pico-8 play session: mixed d-pad (fixed 12-tick cycle), after a click and taps of 🅾, ❎, 🅾+❎, 🅾 in the second before t = 0

[t = 1 s] mixed d-pad (1.2s cycle ×~1): → ← ↑ ↓ + 🅾/❎ taps, ~1s
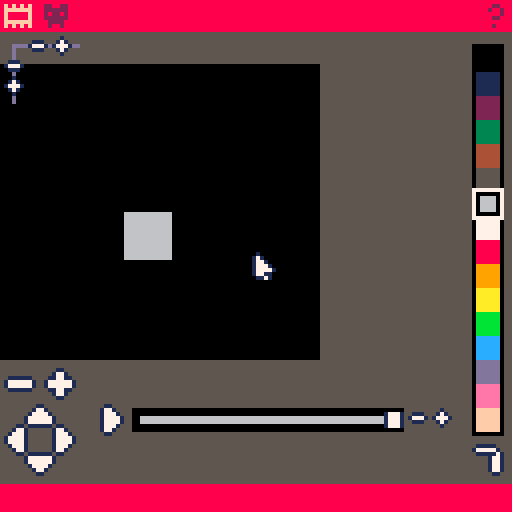
[t = 2 s] mixed d-pad (1.2s cycle ×~1): → ← ↑ ↓ + 🅾/❎ taps, ~2s
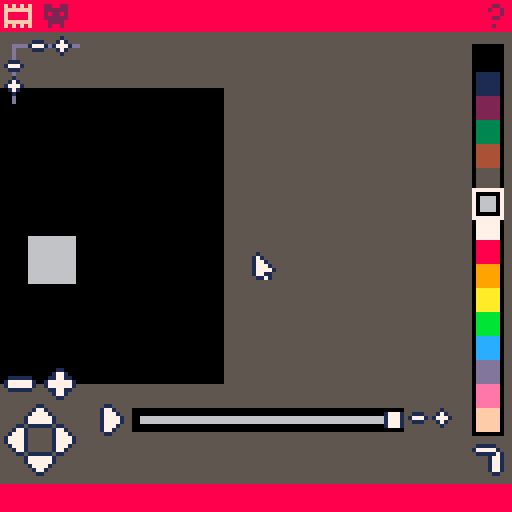

pico-8 cartridge
version 30
__lua__
-- spritesheet animator
-- by @astrangefool
v = "1.6.1"

-- note: instancable objects
-- should wrap their :add()s
-- inside _new() not {}

function _init ()
	cartdata"strangefool_animator"
	menuitem(1, "set default ui", save_defaults)
	menuitem(2, "factory reset ui", function () dset(0, 0) end)
	input.init_mouse()
	root:init()
end

function _update60 ()
	input.update()
	root:update()
end

function _draw ()
	cls(5)
	root:draw()
	spr(1, input.mx-1, input.my-1)
end

function save_defaults ()
	dset(0, -1)
	dset(1, canvas.x)
	dset(2, canvas.y)
	dset(3, canvas.width)
	dset(4, canvas.height)
	dset(5, canvas.scale)
	dset(6, canvas.speed)
	dset(7, palette.col)
end

-- includes
-- time-delay commands
-- by @astrangefool
-- 1.1.0

command = {
	s = {},
	update = function ()
		for c in all(command.s) do
			c[2] -= 1
			if c[2] <= 0 then
				c[1](unpack(c[3]))
				del(command.s, c)
			end
		end
	end
}

function delay (c, t, a)
	add(command.s, {c, t, a or {}})
end

-- display objects
-- by @astrangefool
-- 4.0.0

-- properties:
--
-- x, y, sx, sy, w, h, r, t
-- c, l, p, n (link list)
-- parent, hide, complete
--
-- callbacks:
--
-- _new, _init, _update, _draw

display = {
	x = 0,
	y = 0,
	t = 0,
	w = 0,
	h = 0
}

function display:new (o)
	o = o or {}
	setmetatable(o, self)
	self.__index = self
	o.sx = o.x
	o.sy = o.y
	o.r = {o.sx, o.sy, o.sx+o.w-1, o.sy+o.h-1}
	if o._new then o:_new() end
	return o
end

function display:update (h)
	h = h or self.hide
	local _p = self.l
	while _p ~= nil do
		local _k = _p
		local _v = self[_k]
		_p = _v.p
		_v:update(h)
		if _v.complete then self:delete(_k) end
	end
	if not h then
		self.t += 1
		if self._update then self:_update(self.r) end
 end
end

function display:draw (h)
	local _p = self.parent or {sx = 0, sy = 0}
	self.sx = self.x + _p.sx
	self.sy = self.y + _p.sy
	self.r = {self.sx, self.sy, self.sx+self.w-1, self.sy+self.h-1}
	h = h or self.hide
	if not h and self._draw then self:_draw(self.r) end
	local _n = self.c
	while _n ~= nil do
		local _v = self[_n]
		_n = _v.n
		_v:draw(h)
	end
end

function display:add (k, o)
	if self[k] then
		local _k = k .. "-"
		local _s = 1
		while self[_k .. _s] ~= nil do
			_s += 1
		end
		k = _k .. _s
	end
	if not self.c then
		self.c = k
		self.l = k
	else
		o.p = self.l
		self.l = k
		self[o.p].n = k
	end
	self[k] = o
	o.parent = self
	o.sx += self.sx
	o.sy += self.sy
	o.r = {o.sx, o.sy, o.sx+o.w-1, o.sy+o.h-1}
	if o._init then o:_init() end
end

function display:delete (k)
	local _o = self[k]
	if _o.p == nil then
		self.c = _o.n
	else
		self[_o.p].n = _o.n
	end
	if _o.n == nil then
		self.l = _o.p
	else
		self[_o.n].p = _o.p
	end
	self[k] = nil
end

function display:find (s)
	local _t = split(s, "/", false)
	local _c = self
	local _out = true
	for t in all(_t) do
		local _n = _c[t == ".." and "parent" or t]
		if _n then
			_c = _n
		else
			_out = false
			break
		end
	end
	if not (s and _out) then _c = nil end
	return _c
end
-- display utilities

function fp (s, x, y, c, b)
	for dx = -1, 1 do
		for dy = -1, 1 do
			print(s, x+dx, y+dy, b or 0)
		end
	end
	print(s, x, y, c or 7)
end

function cb (x, y, x2, y2, c, c2, c3)
	c = c or 1
	c2 = c2 or 6
	c3 = c3 or c
	line(x+2, y, x2-2, y, c2)
	line(x, y+2, x, y2-2, c2)
	line(x+2, y2, x2-2, y2, c2)
	line(x2, y+2, x2, y2-2, c2)
	rectfill(x+1, y+1, x2-1, y2-1, c)
	rect(x+1, y+1, x2-1, y2-1, c3)
	pset(x+1, y+1, c2)
	pset(x2-1, y+1, c2)
	pset(x+1, y2-1, c2)
	pset(x2-1, y2-1, c2)
end

-- input object
-- by @astrangefool
-- 2.0.0

input = {
	init_mouse = function ()
		poke(0x5f2d, 1)
		input.m = true
		input.md = 0
	end,
	update = function ()
		for b = 0, 5 do
			input[tostr(b)] = true
		end
		if input.m then
			input.mx = stat(32)
			input.my = stat(33)
			input.c = false
			input.h = true
			if stat(34) & 0b1 == 1 then
				input.d = true
				input.md += 1
			else
				input.d = false
				if input.md > 0 and
							input.md < 30 then
					input.c = true
				end
				input.md = 0
			end
		end
	end,
	try = function (f, i ,b)
		if input[i] then
			input[i] = b
			return f(i)
		else
			return false
		end
	end,
	mtry = function (k, r, b)
		if input[k] and
					input.mx >= r[1] and
					input.my >= r[2] and
					input.mx <= r[3] and
					input.my <= r[4] then
			input[k] = b
			return true
		else
			return false
		end
	end
}

function key (i, b)
	return input.try(btn, i, b)
end

function keyp (i, b)
	return input.try(btnp, i, b)
end

function click (r, b)
	return input.mtry("c", r, b)
end

function down (r, b)
	return input.mtry("d", r, b)
end

function hover (r, b)
	return input.mtry("h", r, b)
end

-- button
-- by @astrangefool
-- 1.0.0

-- callbacks:
--
-- _hover, _down, _click

button = display:new{
	style = 0,
	w = 8,
	h = 8
}

function button:_update (r)
	if self._hover and hover(r) then self._hover() end
	if self._down and down(r) then self._down(r) end
	if self._click then
		if click(r) then self._click(r) end
		down(r)
	end
end

function button:_draw ()
	spr(self.style, self.sx, self.sy)
end


-->8
-- root display object
root = display:new()

function root:init ()
	self:add("canvas", canvas)
	local _c = display:new()
	_c:add("palette", palette)
	if dget(0) == -1 then palette.col = dget(7) end
	_c:add("widget", widget)
	_c:add("size", size)
	_c:add("tracker", tracker)
	self:add("controls", _c)
	self:add("menu", menu)
end

function root:_update ()
	if input.h then menu.caption = "" end
end

-->8
-- colour picker
palette = display:new{
	x = 118,
	y = 11,
	w = 8,
	h = 98,
	col = 6
}

function palette:_update (r)
	local _c = min(15, (input.my - r[2]) \ 6)
	if down(r) then
		self.col = _c
		local _se = canvas.selection
		if _se then
			local _r = {min(_se[1], _se[3]), min(_se[2], _se[4]), max(_se[1], _se[3]), max(_se[2], _se[4])}
			for x = _r[1], _r[3] do
				for y = _r[2], _r[4] do
					canvas.frames[canvas.frame][x.."."..y] = _c
				end
			end
		end
	end
	if hover(r) then menu.caption = "colour " .. _c end
end

function palette:_draw (r)
	local _x, _y, _c = self.sx+1, self.sy+1, self.col*6
	r[5] = 0
	rect(unpack(r))
	for i = 0, 15 do
		rectfill(_x, _y+i*6, _x+5, _y+5+i*6, i)
	end
	rect(_x, _y+_c, _x+5, _y+5+_c, 0)
	rect(_x-1, _y-1+_c, _x+6, _y+6+_c, 7)
end

palette:add("btn_mode", button:new{
	y = 100,
	style = 11,
	_hover = function ()
		menu.caption = canvas.mode == "paint" and "pen mode" or "selection mode"
	end,
	_click = function ()
		if canvas.mode == "paint" then
			canvas.mode = "select"
		else
			canvas.mode = "paint"
			canvas.selection = nil
		end
		palette.btn_mode.style = canvas.mode == "paint" and 11 or 10
		palette.btn_copy.hide = not palette.btn_copy.hide
		palette.btn_paste.hide = not palette.btn_paste.hide
	end
})

palette:add("btn_copy", button:new{
	x = -20,
	y = 100,
	style = 13,
	hide = true,
	_hover = function ()
		menu.caption = "copy selection"
	end,
	_click = function ()
		canvas:copy()
	end
})

palette:add("btn_paste", button:new{
	x = -10,
	y = 100,
	style = 12,
	hide = true,
	_hover = function ()
		menu.caption = "paste into selection"
	end,
	_click = function ()
		canvas:paste()
	end
})

-->8
-- sprite canvas
canvas = display:new{
	x = 12,
	y = 16,
	width = 8,
	height = 6,
	frame = 1,
	frames = {},
	scale = 12,
	bg = 0,
	playing = false,
	speed = 6,
	mode = "paint"
}

function canvas:_init ()
	if dget(0) == -1 then
		self.x = dget(1)
		self.y = dget(2)
		self.width = dget(3)
		self.height = dget(4)
		self.scale = dget(5)
		self.speed = dget(6)
	end
	local _f = {}
	for x = 1, self.width do
		for y = 1, self.height do
			_f[x.."."..y] = self.bg
		end
	end
	add(self.frames, _f)
end

function canvas:_update ()
	local _x, _y, _w, _s = self.sx, self.sy, self.width, self.scale
	if self.playing then
		if self.t >= self.speed then
			self.t = 0
			self.frame += 1
			if self.frame > #self.frames then self.frame = 1 end
			tracker.cur = tracker:cnv(self.frame-1)
		end
	end
	if down{_x+1, _y+1, _x+_w*_s, _y+self.height*_s} then
		_x = (input.mx-_x-1) \ _s + 1
		_y = (input.my-_y-1) \ _s + 1
		if self.mode == "paint" then
			self.frames[self.frame][_x..".".._y] = palette.col
		elseif self.mode == "select" and not self.playing then
			if self.drag_start then
				self.selection = {self.drag_start[1], self.drag_start[2], _x, _y}
			else
				self.selection = nil
				self.drag_start = {_x, _y}
			end
		end
	else
		self.drag_start = nil
	end
	if key"0" then self.x += 1 end
	if key"1" then self.x -= 1 end
	if key"2" then self.y += 1 end
	if key"3" then self.y -= 1 end
end

function canvas:_draw ()
	local _x, _y, _w, _h, _f, _s = self.sx, self.sy, self.width, self.height, self.frames[self.frame], self.scale
	rect(_x, _y, _x+1+_w*_s, _y+1+_h*_s, 0)
	for _fx = 1, _w do
		for _fy = 1, _h do
			local _dx = _x+1 + (_fx-1)*_s
			local _dy = _y+1 + (_fy-1)*_s
			rectfill(_dx, _dy, _dx+_s-1, _dy+_s-1, _f[_fx..".".._fy])
		end
	end
	local _se = self.selection
	if _se then
		local _r = {min(_se[1], _se[3]), min(_se[2], _se[4]), max(_se[1], _se[3]), max(_se[2], _se[4])}
		local _x1 = _x+1 + (_r[1]-1)*_s
		local _y1 = _y+1 + (_r[2]-1)*_s
		local _x2 = _x+ _r[3]*_s
		local _y2 = _y+ _r[4]*_s
		fillp(0xa5a5.8)
		rect(_x1, _y1, _x2, _y2, 0x7)
		fillp()
	end
end

function canvas:add_col ()
	self.width += 1
	for f in all(self.frames) do
		for y = 1, self.height do
			f[self.width.."."..y] = self.bg
		end
	end
	self.selection = nil
end

function canvas:add_row ()
	self.height += 1
	for f in all(self.frames) do
		for x = 1, self.width do
			f[x.."."..self.height] = self.bg
		end
	end
	self.selection = nil
end

function canvas:del_col ()
	if self.width > 1 then
		for f in all(self.frames) do
			for y = 1, self.height do
				f[self.width.."."..y] = nil
			end
		end
		self.width -= 1
	end
	self.selection = nil
end

function canvas:del_row ()
	if self.height > 1 then
		for f in all(self.frames) do
			for x = 1, self.width do
				deli(f, #f)
				f[x.."."..self.height] = nil
			end
		end
		self.height -= 1
	end
	self.selection = nil
end

function canvas:add_frame ()
 if not self.playing then
		local _f = {}
		for k,v in pairs(self.frames[self.frame]) do
			_f[k] = v
		end
		add(self.frames, _f)
		self.frame = #self.frames
		tracker.cur = tracker.width-1
	end
end

function canvas:del_frame ()
	if not self.playing and #self.frames > 1 then
		deli(self.frames, self.frame)
		self.frame = max(1, self.frame-1)
		tracker.cur = tracker:cnv(self.frame-1)
	end
end

function canvas:toggle_play()
	self.playing = not self.playing
	if self.playing then self.t = 0 end
	self.selection = nil
end

function canvas:export ()
	cls()
	local _w, _ox, _oy = self.width, 0, 0
	for f in all(self.frames) do
		if _ox+_w > 128 then
			_ox = 0
			_oy += self.height
		end
		for x = 1, self.width do
			for y = 1, self.height do
				pset(_ox+x-1, _oy+y-1, f[x.."."..y])
			end
		end
		_ox += _w
	end
	local _fix = dget(8)
	dset(8, _fix+1)
	_fix = tostr(_fix)
	while #_fix < 5 do
	 _fix = "0" .. _fix
	end
	local _s = "animator_" .. _fix .. ".p8"
	cstore(0, 0x6000, 0x2000, _s)
	root:add("popup", popup:new{text = "saved to: " .. _s})
end

function canvas:copy ()
	local _se = self.selection
	if _se then
		local _r = {min(_se[1], _se[3]), min(_se[2], _se[4]), max(_se[1], _se[3]), max(_se[2], _se[4])}
		buffer = {}
		for x = 1, _r[3]-_r[1]+1 do
			for y = 1, _r[4]-_r[2]+1 do
					buffer[x.."."..y] = self.frames[self.frame][x-1+_r[1].."."..y-1+_r[2]]
			end
		end
	end
end

function canvas:paste ()
	local _se = self.selection
	if _se then
		local _r = {min(_se[1], _se[3]), min(_se[2], _se[4]), max(_se[1], _se[3]), max(_se[2], _se[4])}
		for k, v in pairs(buffer) do
			local _t = split(k, ".")
			local _bx, _by = _t[1], _t[2]
			_bx += _r[1]-1
			_by += _r[2]-1
			if _bx <= _r[3] and _by <= _r[4] then
				self.frames[self.frame][_bx .. "." .. _by] = v
			end
		end
	end
end

-->8
-- pan/zoom controls
widget = display:new{
	y = 92,
	w = 20,
	h = 29
}

function widget:_update (r)
	down(r)
end

widget:add("btn_left", button:new{
	y = 14,
	style = 4,
	_hover = function ()
		menu.caption = "scroll left"
	end,
	_down = function ()
		canvas.x += 1
	end
})

widget:add("btn_right", button:new{
	x = 12,
	y = 14,
	style = 5,
	_hover = function ()
		menu.caption = "scroll right"
	end,
	_down = function ()
		canvas.x -= 1
	end
})

widget:add("btn_up", button:new{
	x = 6,
	y = 8,
	style = 6,
	_hover = function ()
		menu.caption = "scroll up"
	end,
	_down = function ()
		canvas.y += 1
	end
})

widget:add("btn_down", button:new{
	x = 6,
	y = 20,
	style = 7,
	_hover = function ()
		menu.caption = "scroll down"
	end,
	_down = function ()
		canvas.y -= 1
	end
})

widget:add("btn_zoom_in", button:new{
	x = 11,
	style = 2,
	_hover = function ()
		menu.caption = "zoom in"
	end,
	_click = function ()
		local _k = (canvas.scale+1)/canvas.scale
		canvas.x = flr(63 - _k*63 + _k*canvas.x)
		canvas.y = flr(63 - _k*63 + _k*canvas.y)
		canvas.scale += 1
	end
})

widget:add("btn_zoom_out", button:new{
	x = 1,
	style = 3,
	_hover = function ()
		menu.caption = "zoom out"
	end,
	_click = function ()
		if canvas.scale > 1 then
			local _k = (canvas.scale-1)/canvas.scale
			canvas.x = flr(63 - _k*63 + _k*canvas.x)
			canvas.y = flr(63 - _k*63 + _k*canvas.y)
			canvas.scale -= 1
		end
	end
})

-->8
-- canvas size controls
size = display:new{}

function size:_draw ()
	line(3, 11, 19, 11, 13)
	line(3, 11, 3, 25, 13)
end

size:add("btn_add_row", button:new{
	x = 1,
	y = 19,
	style = 18,
	w = 5,
	h = 5,
	_hover = function ()
		menu.caption = "add row"
	end,
	_click = function ()
		canvas:add_row()
	end
})

size:add("btn_del_row", button:new{
	x = 1,
	y = 14,
	style = 19,
	w = 5,
	h = 5,
	_hover = function ()
		menu.caption = "delete row"
	end,
	_click = function ()
		canvas:del_row()
	end
})

size:add("btn_add_col", button:new{
	x = 13,
	y = 9,
	style = 18,
	w = 5,
	h = 5,
	_hover = function ()
		menu.caption = "add column"
	end,
	_click = function ()
		canvas:add_col()
	end
})

size:add("btn_del_col", button:new{
	x = 7,
	y = 9,
	style = 19,
	w = 5,
	h = 5,
	_hover = function ()
		menu.caption = "delete column"
	end,
	_click = function ()
		canvas:del_col()
	end
})

-->8
-- frame controls
tracker = display:new{
	x = 35,
	y = 102,
	width = 64,
	cur = 63,
}

function tracker:_update ()
	local _f = mid(1, (input.mx-self.sx)*#canvas.frames\(self.width-1)+1, #canvas.frames)
	local _r = {self.sx, self.sy, self.sx+self.width-1, self.sy+5}
	if hover(_r) then menu.caption = "frame " .. _f end
	if down(_r) then
		canvas.frame = _f
		self.cur = input.mx-self.sx
	end
	if canvas.playing and hover{self.sx+25, self.sy+6, self.sx+37, self.sy+14} then menu.caption = "speed: " .. canvas.speed .. ", " .. 60/canvas.speed .. " fps" end
end

function tracker:_draw ()
	local _x, _y, _w, _mf, _c = self.sx, self.sy, self.width, #canvas.frames, self.sx+self.cur
	rectfill(_x-2, _y, _x+_w+1, _y+5, 0)
	for i = 1, _mf do
		rectfill(_x+self:cnv(i-1), _y+2, _x+self:cnv(i), _y+3, i%2 == 0 and 13 or 6)
	end
	rectfill(_c-2, _y+1, _c+2, _y+4, 1)
	rectfill(_c-1, _y+1, _c+1, _y+4, 7)
	if canvas.playing then fp(canvas.speed, _x+32-2*#tostr(canvas.speed), _y+9, 7, 1) end
end

function tracker:cnv (i)
	return max(ceil(i*(self.width-1)/#canvas.frames),0)
end

tracker:add("btn_add_frame", button:new{
	x = 73,
	style = 18,
	w = 5,
	h = 5,
	_hover = function ()
		menu.caption = canvas.playing and "[can't add while playing]" or "copy current frame"
	end,
	_click = function ()
		canvas:add_frame()
	end
})

tracker:add("btn_del_frame", button:new{
	x = 67,
	style = 19,
	w = 5,
	h = 5,
	_hover = function ()
		menu.caption = canvas.playing and "[can't delete while playing]" or "delete current frame"
	end,
	_click = function ()
		canvas:del_frame()
	end
})

tracker:add("btn_play", button:new{
	x = -11,
	y = -1,
	style = 5,
	_hover = function ()
		menu.caption = canvas.playing and "pause" or "play"
	end,
	_click = function ()
		canvas:toggle_play()
		tracker.btn_play.style = canvas.playing and 8 or 5
		tracker.btn_faster.hide = not canvas.playing
		tracker.btn_slower.hide = not canvas.playing
	end
})

tracker:add("btn_slower", button:new{
	x = 20,
	y = 9,
	w = 5,
	h = 5,
	style = 34,
	hide = true,
	_hover = function ()
		menu.caption = "slower"
	end,
	_click = function ()
		canvas.speed += 1
	end
})

tracker:add("btn_faster", button:new{
	x = 38,
	y = 9,
	w = 5,
	h = 5,
	style = 35,
	hide = true,
	_hover = function ()
		menu.caption = "faster"
	end,
	_click = function ()
		if canvas.speed > 1 then canvas.speed -= 1 end
	end
})

-->8
-- menu
menu = display:new{
	caption = ""
}

function menu:_draw ()
	rectfill(0, 0, 127, 7, 8)
	rectfill(0, 121, 127, 127, 8)
	print(self.caption, 1, 122, 2)
end

-- export popup
popup = display:new{}

function popup:_draw ()
	rectfill(0, 121, 127, 127, 8)
	print(self.text, 1, 122, 2)
end

function popup:_update ()
	if self.t >= 60 then self.complete = true end
end

-- top bar buttons
menu:add("btn_toggle_info", button:new{
	x = 120,
	style = 21,
	_hover = function ()
		menu.caption = "about"
	end,
	_click = function ()
		menu.btn_toggle_info.style = 37
		root:add("info", info)
	end
})

menu:add("btn_toggle_frame", button:new{
	style = 36,
	_hover = function ()
		menu.caption = "toggle ui"
	end,
	_click = function ()
		root.controls.hide = not root.controls.hide
		menu.btn_toggle_frame.style = root.controls.hide and 20 or 36
	end
})

menu:add("btn_export", button:new{
	x = 10,
	style = 22,
	_hover = function ()
		menu.caption = "export sprite sheet"
	end,
	_click = function ()
		canvas:export()
	end
})

-->8
-- info popup
info = button:new{
	w = 128,
	h = 128,
	_init = function ()
		info.complete = false
	end,
	_hover = function ()
		menu.caption = "click to close"
	end,
	_click = function ()
		info.complete = true
		menu.btn_toggle_info.style = 21
	end,
	_draw = function ()
		cb(12, 33, 115, 96, 5, 8, 0)
		local _l = {
			"-= sprite animator =-",
			v,
			"  by astrangefool",
			"on",
			"twitter - twitch - itch"
		}
		for i = 1, #_l do
			print(_l[i], 64-#_l[i]*2, 33+i*10, 7)
		end
	end
}
__gfx__
00000000010000000001100000000000000011000011000000000000000000000110011000111100011111100111110000011000011111000000000000000000
00000000171000000017710000000000000177100177100000011000011111101771177101777710177777711777771000177100177777100000000000000000
00700700177100000117711001111110001777100177710000177100177777711771177117777771171111710111117100177100171111100000000000000000
00077000177710001777777117777771017777100177771001777710177777711771177117777771171001710000177101177110171777710000000000000000
00077000177771001777777117777771017777100177771017777771017777101771177117777771171001710000177117777771171777710000000000000000
00700700177110000117711001111110001777100177710017777771001771001771177117777771171111710000177117111171171777710000000000000000
00000000011710000017710000000000000177100177100001111110000110001771177101777710177777710000177117777771011777710000000000000000
00000000000000000001100000000000000011000011000000000000000000000110011000111100011111100000011001111110000111100000000000000000
00000000000000000010000000000000000000000000000000000000000000000000000000000000000000000000000000000000000000000000000000000000
00000000000000000171000001110000028282828882288002288228000000000000000000000000000000000000000000000000000000000000000000000000
00000000000000001777100017771000022222228828828002222228000000000000000000000000000000000000000000000000000000000000000000000000
00000000000000000171000001110000028888828888828002822828000000000000000000000000000000000000000000000000000000000000000000000000
00000000000000000010000000000000028888828882288002222228000000000000000000000000000000000000000000000000000000000000000000000000
00000000000000000000000000000000022222228888888008222288000000000000000000000000000000000000000000000000000000000000000000000000
00000000000000000000000000000000028282828882888008288288000000000000000000000000000000000000000000000000000000000000000000000000
00000000000000000000000000000000000000000000000000000000000000000000000000000000000000000000000000000000000000000000000000000000
00000000000000000011000001100000000000000000000000000000000000000000000000000000000000000000000000000000000000000000000000000000
000000000000000001771000177100000f8f8f8f888ff88000000000000000000000000000000000000000000000000000000000000000000000000000000000
000000000000000017771000177710000fffffff88f88f8000000000000000000000000000000000000000000000000000000000000000000000000000000000
000000000000000001771000177100000f88888f88888f8000000000000000000000000000000000000000000000000000000000000000000000000000000000
000000000000000000110000011000000f88888f888ff88000000000000000000000000000000000000000000000000000000000000000000000000000000000
000000000000000000000000000000000fffffff8888888000000000000000000000000000000000000000000000000000000000000000000000000000000000
000000000000000000000000000000000f8f8f8f888f888000000000000000000000000000000000000000000000000000000000000000000000000000000000
00000000000000000000000000000000000000000000000000000000000000000000000000000000000000000000000000000000000000000000000000000000
00000000000000000000000000000000000000000000000000000000000000000000000000000000000000000000000000000000000000000000000000000000
00000000000000000000000000000000000000000000000000000000000000000000000000000000000000000000000000000000000000000000000000000000
00000000000000000000000000000000000000000000000000000000000000000000000000000000000000000000000000000000000000000000000000000000
00000000000000000000000000000000000000000000000000000000000000000000000000000000000000000000000000000000000000000000000000000000
00000000000000000000000000000000000000000000000000000000000000000000000000000000000000000000000000000000000000000000000000000000
00000000000000000000000000000000000000000000000000000000000000000000000000000000000000000000000000000000000000000000000000000000
00000000000000000000000000000000000000000000000000000000000000000000000000000000000000000000000000000000000000000000000000000000
00000000000000000000000000000000000000000000000000000000000000000000000000000000000000000000000000000000000000000000000000000000
00000000000000000000000000000000000000000000000000000000000000000000000000000000000000000000000000000000000000000000000000000000
00000000000000000000000000000000000000000000000000000000000000000000000000000000000000000000000000000000000000000000000000000000
00000000000000000000000000000000000000000000000000000000000000000000000000000000000000000000000000000000000000000000000000000000
00000000000000000000000000000000000000000000000000000000000000000000000000000000000000000000000000000000000000000000000000000000
00000000000000000000000000000000000000000000000000000000000000000000000000000000000000000000000000000000000000000000000000000000
00000000000000000000000000000000000000000000000000000000000000000000000000000000000000000000000000000000000000000000000000000000
00000000000000000000000000000000000000000000000000000000000000000000000000000000000000000000000000000000000000000000000000000000
00000000000000000000000000000000000000000000000000000000000000000000000000000000000000000000000000000000000000000000000000000000
00000000000000000000000000000000000000000000000000000000000000000000000000000000000000000000000000000000000000000000000000000000
00000000000000000000000000000000000000000000000000000000000000000000000000000000000000000000000000000000000000000000000000000000
00000000000000000000000000000000000000000000000000000000000000000000000000000000000000000000000000000000000000000000000000000000
00000000000000000000000000000000000000000000000000000000000000000000000000000000000000000000000000000000000000000000000000000000
00000000000000000000000000000000000000000000000000000000000000000000000000000000000000000000000000000000000000000000000000000000
00000000000000000000000000000000000000000000000000000000000000000000000000000000000000000000000000000000000000000000000000000000
00000000000000000000000000000000000000000000000000000000000000000000000000000000000000000000000000000000000000000000000000000000
00000000000000000000000000000000000000000000000000000000000000000000000000000000000000000000000000000000000000000000000000000000
00000000000000000000000000000000000000000000000000000000000000000000000000000000000000000000000000000000000000000000000000000000
00000000000000000000000000000000000000000000000000000000000000000000000000000000000000000000000000000000000000000000000000000000
00000000000000000000000000000000000000000000000000000000000000000000000000000000000000000000000000000000000000000000000000000000
00000000000000000000000000000000000000000000000000000000000000000000000000000000000000000000000000000000000000000000000000000000
00000000000000000000000000000000000000000000000000000000000000000000000000000000000000000000000000000000000000000000000000000000
00000000000000000000000000000000000000000000000000000000000000000000000000000000000000000000000000000000000000000000000000000000
00000000000000000000000000000000000000000000000000000000000000000000000000000000000000000000000000000000000000000000000000000000
00000000000000000000000000000000000000000000000000000000000000000000000000000000000000000000000000000000000000000000000000000000
00000000000000000000000000000000000000000000000000000000000000000000000000000000000000000000000000000000000000000000000000000000
00000000000000000000000000000000000000000000000000000000000000000000000000000000000000000000000000000000000000000000000000000000
00000000000000000000000000000000000000000000000000000000000000000000000000000000000000000000000000000000000000000000000000000000
00000000000000000000000000000000000000000000000000000000000000000000000000000000000000000000000000000000000000000000000000000000
00000000000000000000000000000000000000000000000000000000000000000000000000000000000000000000000000000000000000000000000000000000
00000000000000000000000000000000000000000000000000000000000000000000000000000000000000000000000000000000000000000000000000000000
00000000000000000000000000000000000000000000000000000000000000000000000000000000000000000000000000000000000000000000000000000000
00000000000000000000000000000000000000000000000000000000000000000000000000000000000000000000000000000000000000000000000000000000
00000000000000000000000000000000000000000000000000000000000000000000000000000000000000000000000000000000000000000000000000000000
00000000000000000000000000000000000000000000000000000000000000000000000000000000000000000000000000000000000000000000000000000000
00000000000000000000000000000000000000000000000000000000000000000000000000000000000000000000000000000000000000000000000000000000
00000000000000000000000000000000000000000000000000000000000000000000000000000000000000000000000000000000000000000000000000000000
00000000000000000000000000000000000000000000000000000000000000000000000000000000000000000000000000000000000000000000000000000000
00000000000000000000000000000000000000000000000000000000000000000000000000000000000000000000000000000000000000000000000000000000
00000000000000000000000000000000000000000000000000000000000000000000000000000000000000000000000000000000000000000000000000000000
00000000000000000000000000000000000000000000000000000000000000000000000000000000000000000000000000000000000000000000000000000000
00000000000000000000000000000000000000000000000000000000000000000000000000000000000000000000000000000000000000000000000000000000
00000000000000000000000000000000000000000000000000000000000000000000000000000000000000000000000000000000000000000000000000000000
00000000000000000000000000000000000000000000000000000000000000000000000000000000000000000000000000000000000000000000000000000000
00000000000000000000000000000000000000000000000000000000000000000000000000000000000000000000000000000000000000000000000000000000
00000000000000000000000000000000000000000000000000000000000000000000000000000000000000000000000000000000000000000000000000000000
00000000000000000000000000000000000000000000000000000000000000000000000000000000000000000000000000000000000000000000000000000000
00000000000000000000000000000000000000000000000000000000000000000000000000000000000000000000000000000000000000000000000000000000
00000000000000000000000000000000000000000000000000000000000000000000000000000000000000000000000000000000000000000000000000000000
00000000000000000000000000000000000000000000000000000000000000000000000000000000000000000000000000000000000000000000000000000000
00000000000000000000000000000000000000000000000000000000000000000000000000000000000000000000000000000000000000000000000000000000
00000000000000000000000000000000000000000000000000000000000000000000000000000000000000000000000000000000000000000000000000000000
00000000000000000000000000000000000000000000000000000000000000000000000000000000000000000000000000000000000000000000000000000000
00000000000000000000000000000000000000000000000000000000000000000000000000000000000000000000000000000000000000000000000000000000
00000000000000000000000000000000000000000000000000000000000000000000000000000000000000000000000000000000000000000000000000000000
00000000000000000000000000000000000000000000000000000000000000000000000000000000000000000000000000000000000000000000000000000000
00000000000000000000000000000000000000000000000000000000000000000000000000000000000000000000000000000000000000000000000000000000
00000000000000000000000000000000000000000000000000000000000000000000000000000000000000000000000000000000000000000000000000000000
00000000000000000000000000000000000000000000000000000000000000000000000000000000000000000000000000000000000000000000000000000000
00000000000000000000000000000000000000000000000000000000000000000000000000000000000000000000000000000000000000000000000000000000
00000000000000000000000000000000000000000000000000000000000000000000000000000000000000000000000000000000000000000000000000000000
00000000000000000000000000000000000000000000000000000000000000000000000000000000000000000000000000000000000000000000000000000000
00000000000000000000000000000000000000000000000000000000000000000000000000000000000000000000000000000000000000000000000000000000
00000000000000000000000000000000000000000000000000000000000000000000000000000000000000000000000000000000000000000000000000000000
00000000000000000000000000000000000000000000000000000000000000000000000000000000000000000000000000000000000000000000000000000000
00000000000000000000000000000000000000000000000000000000000000000000000000000000000000000000000000000000000000000000000000000000
00000000000000000000000000000000000000000000000000000000000000000000000000000000000000000000000000000000000000000000000000000000
00000000000000000000000000000000000000000000000000000000000000000000000000000000000000000000000000000000000000000000000000000000
00000000000000000000000000000000000000000000000000000000000000000000000000000000000000000000000000000000000000000000000000000000
00000000000000000000000000000000000000000000000000000000000000000000000000000000000000000000000000000000000000000000000000000000
00000000000000000000000000000000000000000000000000000000000000000000000000000000000000000000000000000000000000000000000000000000
00000000000000000000000000000000000000000000000000000000000000000000000000000000000000000000000000000000000000000000000000000000
00000000000000000000000000000000000000000000000000000000000000000000000000000000000000000000000000000000000000000000000000000000
00000000000000000000000000000000000000000000000000000000000000000000000000000000000000000000000000000000000000000000000000000000
00000000000000000000000000000000000000000000000000000000000000000000000000000000000000000000000000000000000000000000000000000000
00000000000000000000000000000000000000000000000000000000000000000000000000000000000000000000000000000000000000000000000000000000
00000000000000000000000000000000000000000000000000000000000000000000000000000000000000000000000000000000000000000000000000000000
00000000000000000000000000000000000000000000000000000000000000000000000000000000000000000000000000000000000000000000000000000000
00000000000000000000000000000000000000000000000000000000000000000000000000000000000000000000000000000000000000000000000000000000
00000000000000000000000000000000000000000000000000000000000000000000000000000000000000000000000000000000000000000000000000000000
00000000000000000000000000000000000000000000000000000000000000000000000000000000000000000000000000000000000000000000000000000000
00000000000000000000000000000000000000000000000000000000000000000000000000000000000000000000000000000000000000000000000000000000
00000000000000000000000000000000000000000000000000000000000000000000000000000000000000000000000000000000000000000000000000000000
00000000000000000000000000000000000000000000000000000000000000000000000000000000000000000000000000000000000000000000000000000000
00000000000000000000000000000000000000000000000000000000000000000000000000000000000000000000000000000000000000000000000000000000
00000000000000000000000000000000000000000000000000000000000000000000000000000000000000000000000000000000000000000000000000000000
00000000000000000000000000000000000000000000000000000000000000000000000000000000000000000000000000000000000000000000000000000000
00000000000000000000000000000000000000000000000000000000000000000000000000000000000000000000000000000000000000000000000000000000
00000000000000000000000000000000000000000000000000000000000000000000000000000000000000000000000000000000000000000000000000000000
00000000000000000000000000000000000000000000000000000000000000000000000000000000000000000000000000000000000000000000000000000000
00000000000000000000000000000000000000000000000000000000000000000000000000000000000000000000000000000000000000000000000000000000
00000000000000000000000000000000000000000000000000000000000000000000000000000000000000000000000000000000000000000000000000000000
00000000000000000000000000000000000000000000000000000000000000000000000000000000000000000000000000000000000000000000000000000000
00000000000000000000000000000000000000000000000000000000000000000000000000000000000000000000000000000000000000000000000000000000
00000000000000000000000000000000000000000000000000000000000000000000000000000000000000000000000000000000000000000000000000000000
00000000000000000000000000000000000000000000000000000000000000000000000000000000000000000000000000000000000000000000000000000000
00000000000000000000000000000000000000000000000000000000000000000000000000000000000000000000000000000000000000000000000000000000
__gff__
0000000000000000000000000000000000000000000000000000000000000000000000000000000000000000000000000000000000000000000000000000000000000000000000000000000000000000000000000000000000000000000000000000000000000000000000000000000000000000000000000000000000000000
0000000000000000000000000000000000000000000000000000000000000000000000000000000000000000000000000000000000000000000000000000000000000000000000000000000000000000000000000000000000000000000000000000000000000000000000000000000000000000000000000000000000000000
__map__
0000000000000000000000000000000000000000000000000000000000000000000000000000000000000000000000000000000000000000000000000000000000000000000000000000000000000000000000000000000000000000000000000000000000000000000000000000000000000000000000000000000000000000
0000000000000000000000000000000000000000000000000000000000000000000000000000000000000000000000000000000000000000000000000000000000000000000000000000000000000000000000000000000000000000000000000000000000000000000000000000000000000000000000000000000000000000
0000000000000000000000000000000000000000000000000000000000000000000000000000000000000000000000000000000000000000000000000000000000000000000000000000000000000000000000000000000000000000000000000000000000000000000000000000000000000000000000000000000000000000
0000000000000000000000000000000000000000000000000000000000000000000000000000000000000000000000000000000000000000000000000000000000000000000000000000000000000000000000000000000000000000000000000000000000000000000000000000000000000000000000000000000000000000
0000000000000000000000000000000000000000000000000000000000000000000000000000000000000000000000000000000000000000000000000000000000000000000000000000000000000000000000000000000000000000000000000000000000000000000000000000000000000000000000000000000000000000
0000000000000000000000000000000000000000000000000000000000000000000000000000000000000000000000000000000000000000000000000000000000000000000000000000000000000000000000000000000000000000000000000000000000000000000000000000000000000000000000000000000000000000
0000000000000000000000000000000000000000000000000000000000000000000000000000000000000000000000000000000000000000000000000000000000000000000000000000000000000000000000000000000000000000000000000000000000000000000000000000000000000000000000000000000000000000
0000000000000000000000000000000000000000000000000000000000000000000000000000000000000000000000000000000000000000000000000000000000000000000000000000000000000000000000000000000000000000000000000000000000000000000000000000000000000000000000000000000000000000
0000000000000000000000000000000000000000000000000000000000000000000000000000000000000000000000000000000000000000000000000000000000000000000000000000000000000000000000000000000000000000000000000000000000000000000000000000000000000000000000000000000000000000
0000000000000000000000000000000000000000000000000000000000000000000000000000000000000000000000000000000000000000000000000000000000000000000000000000000000000000000000000000000000000000000000000000000000000000000000000000000000000000000000000000000000000000
0000000000000000000000000000000000000000000000000000000000000000000000000000000000000000000000000000000000000000000000000000000000000000000000000000000000000000000000000000000000000000000000000000000000000000000000000000000000000000000000000000000000000000
0000000000000000000000000000000000000000000000000000000000000000000000000000000000000000000000000000000000000000000000000000000000000000000000000000000000000000000000000000000000000000000000000000000000000000000000000000000000000000000000000000000000000000
0000000000000000000000000000000000000000000000000000000000000000000000000000000000000000000000000000000000000000000000000000000000000000000000000000000000000000000000000000000000000000000000000000000000000000000000000000000000000000000000000000000000000000
0000000000000000000000000000000000000000000000000000000000000000000000000000000000000000000000000000000000000000000000000000000000000000000000000000000000000000000000000000000000000000000000000000000000000000000000000000000000000000000000000000000000000000
0000000000000000000000000000000000000000000000000000000000000000000000000000000000000000000000000000000000000000000000000000000000000000000000000000000000000000000000000000000000000000000000000000000000000000000000000000000000000000000000000000000000000000
0000000000000000000000000000000000000000000000000000000000000000000000000000000000000000000000000000000000000000000000000000000000000000000000000000000000000000000000000000000000000000000000000000000000000000000000000000000000000000000000000000000000000000
0000000000000000000000000000000000000000000000000000000000000000000000000000000000000000000000000000000000000000000000000000000000000000000000000000000000000000000000000000000000000000000000000000000000000000000000000000000000000000000000000000000000000000
0000000000000000000000000000000000000000000000000000000000000000000000000000000000000000000000000000000000000000000000000000000000000000000000000000000000000000000000000000000000000000000000000000000000000000000000000000000000000000000000000000000000000000
0000000000000000000000000000000000000000000000000000000000000000000000000000000000000000000000000000000000000000000000000000000000000000000000000000000000000000000000000000000000000000000000000000000000000000000000000000000000000000000000000000000000000000
0000000000000000000000000000000000000000000000000000000000000000000000000000000000000000000000000000000000000000000000000000000000000000000000000000000000000000000000000000000000000000000000000000000000000000000000000000000000000000000000000000000000000000
0000000000000000000000000000000000000000000000000000000000000000000000000000000000000000000000000000000000000000000000000000000000000000000000000000000000000000000000000000000000000000000000000000000000000000000000000000000000000000000000000000000000000000
0000000000000000000000000000000000000000000000000000000000000000000000000000000000000000000000000000000000000000000000000000000000000000000000000000000000000000000000000000000000000000000000000000000000000000000000000000000000000000000000000000000000000000
0000000000000000000000000000000000000000000000000000000000000000000000000000000000000000000000000000000000000000000000000000000000000000000000000000000000000000000000000000000000000000000000000000000000000000000000000000000000000000000000000000000000000000
0000000000000000000000000000000000000000000000000000000000000000000000000000000000000000000000000000000000000000000000000000000000000000000000000000000000000000000000000000000000000000000000000000000000000000000000000000000000000000000000000000000000000000
0000000000000000000000000000000000000000000000000000000000000000000000000000000000000000000000000000000000000000000000000000000000000000000000000000000000000000000000000000000000000000000000000000000000000000000000000000000000000000000000000000000000000000
0000000000000000000000000000000000000000000000000000000000000000000000000000000000000000000000000000000000000000000000000000000000000000000000000000000000000000000000000000000000000000000000000000000000000000000000000000000000000000000000000000000000000000
0000000000000000000000000000000000000000000000000000000000000000000000000000000000000000000000000000000000000000000000000000000000000000000000000000000000000000000000000000000000000000000000000000000000000000000000000000000000000000000000000000000000000000
0000000000000000000000000000000000000000000000000000000000000000000000000000000000000000000000000000000000000000000000000000000000000000000000000000000000000000000000000000000000000000000000000000000000000000000000000000000000000000000000000000000000000000
0000000000000000000000000000000000000000000000000000000000000000000000000000000000000000000000000000000000000000000000000000000000000000000000000000000000000000000000000000000000000000000000000000000000000000000000000000000000000000000000000000000000000000
0000000000000000000000000000000000000000000000000000000000000000000000000000000000000000000000000000000000000000000000000000000000000000000000000000000000000000000000000000000000000000000000000000000000000000000000000000000000000000000000000000000000000000
0000000000000000000000000000000000000000000000000000000000000000000000000000000000000000000000000000000000000000000000000000000000000000000000000000000000000000000000000000000000000000000000000000000000000000000000000000000000000000000000000000000000000000
0000000000000000000000000000000000000000000000000000000000000000000000000000000000000000000000000000000000000000000000000000000000000000000000000000000000000000000000000000000000000000000000000000000000000000000000000000000000000000000000000000000000000000
